Run: headless pygame with SDL's dummy video driver; simulated clock (each Clock.tick advances the game by its frame time, no real sleeping); random seed 0; keys injected as events and as key.get_pressed() state; no mouse input.
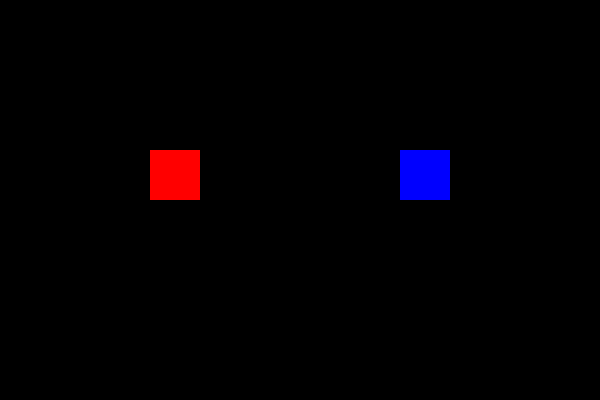
Frame 1 of 4 · flips 1–60 · no input
Frame 2 of 4 · flips 61–180 · tapped SPACE, RETURN · held RIGHT (→), D · screen unchanged from frame 1, image omitted
Frame 3 of 4 · flips 181–300 · held DOWN (↓), S · screen unchanged from frame 2, image omitted
Frame 4 of 4 · flips 301–420 · held LEFT (←), A, UP (↑), W · screen unchanged from frame 3, image omitted

The pygame program that drew these frames:

import pygame
import random
pygame.init()
screen = pygame.display.set_mode([600, 400])
clock = pygame.time.Clock()
COLORS = [(255, 0, 0), (0, 255, 0), (0, 0, 255), (255, 255, 255)]
CHANGE_COLOR = pygame.USEREVENT + 1
pygame.time.set_timer(CHANGE_COLOR, 2000) 
class ColorSprite(pygame.sprite.Sprite):
    def __init__(self, color, x, y):
        super().__init__()
        self.image = pygame.Surface([50, 50])
        self.image.fill(color)
        self.rect = self.image.get_rect()
        self.rect.x, self.rect.y = x, y

    def change_color(self):
        self.image.fill(random.choice(COLORS))
all_sprites = pygame.sprite.Group()
s1, s2 = ColorSprite((255,0,0), 150, 150), ColorSprite((0,0,255), 400, 150)
all_sprites.add(s1, s2)
running = True
while running:
    for event in pygame.event.get():
        if event.type == pygame.QUIT: running = False
        elif event.type == CHANGE_COLOR:
            for sprite in all_sprites: sprite.change_color()

    screen.fill((0, 0, 0))
    all_sprites.draw(screen)
    pygame.display.flip()
    clock.tick(30)

pygame.quit()
